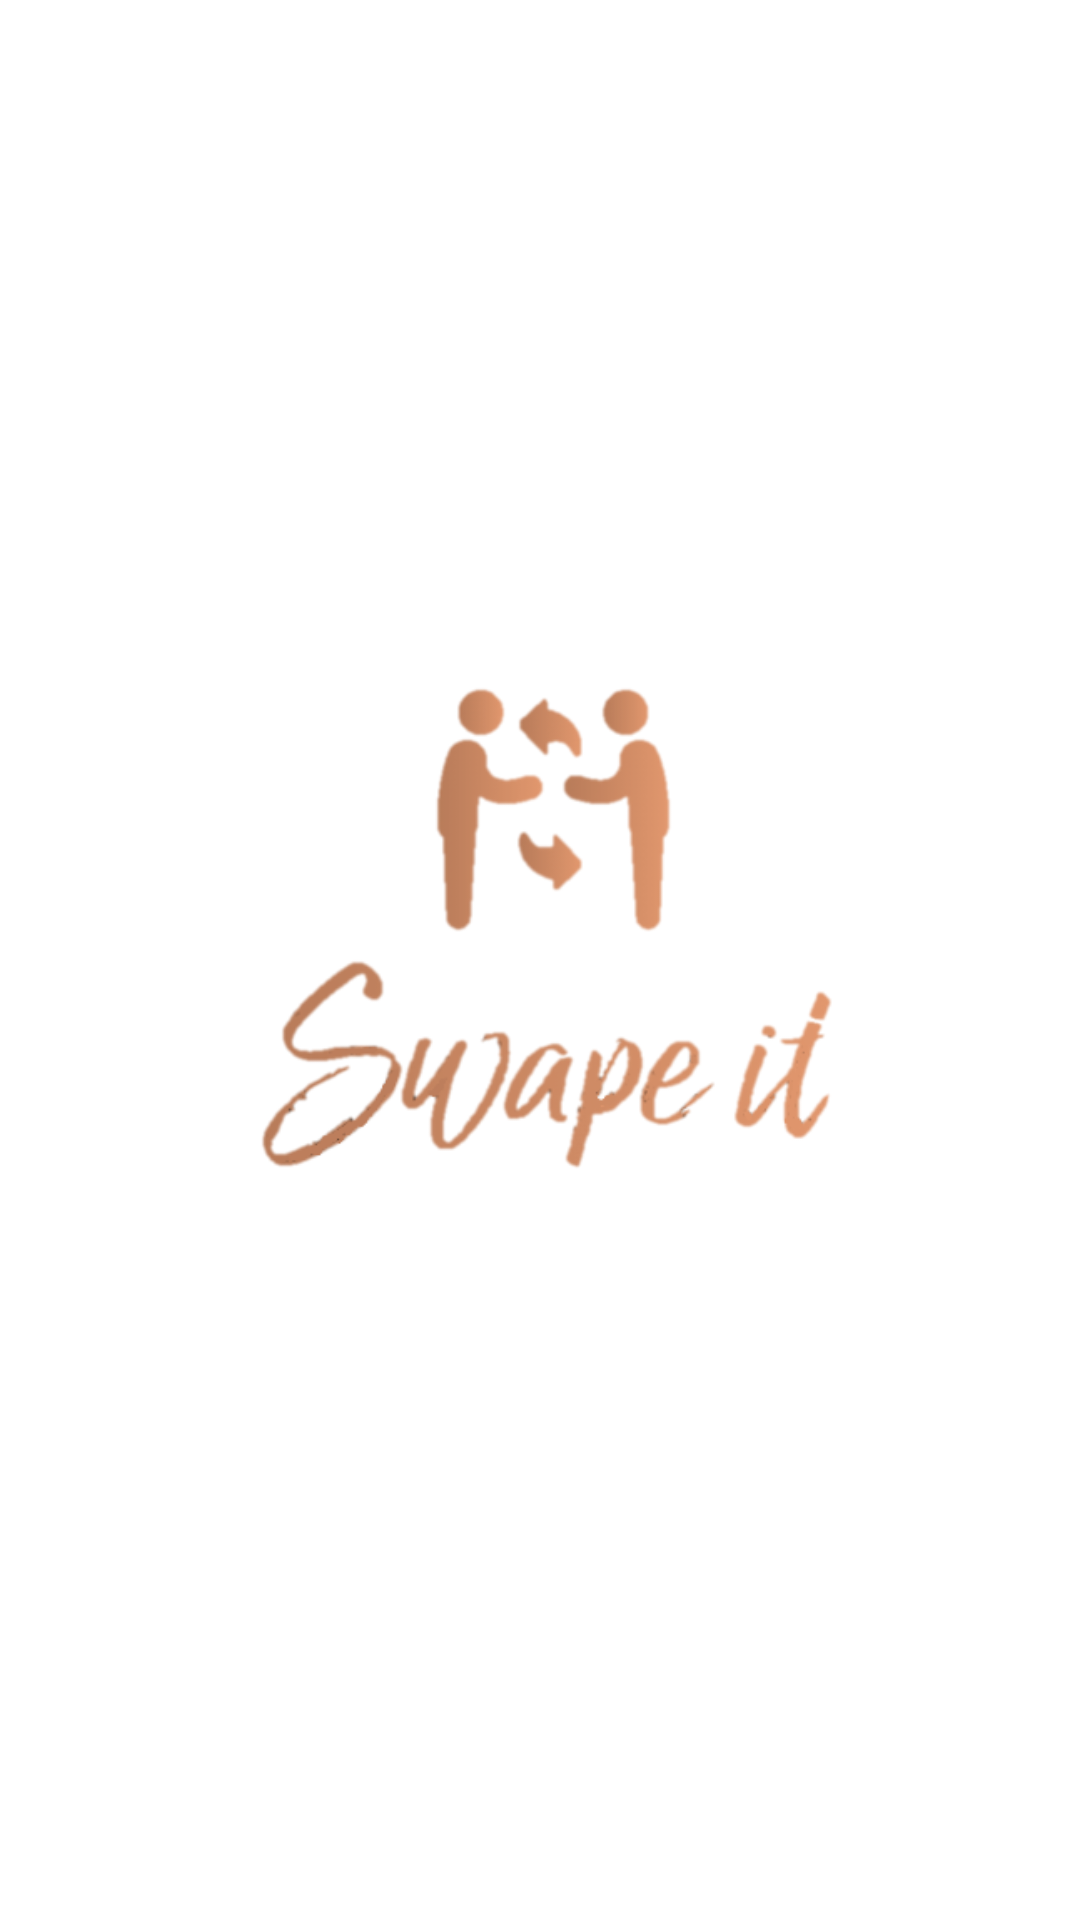

Produce the Android XML layout that renders to this screen, including the resource entries it uses.
<!-- AndroidManifest.xml: application theme Theme.AppCompat.DayNight.NoActionBar -->
<!-- res/layout/activity_launching.xml -->
<?xml version="1.0" encoding="utf-8"?>
<androidx.constraintlayout.widget.ConstraintLayout xmlns:android="http://schemas.android.com/apk/res/android"
    xmlns:app="http://schemas.android.com/apk/res-auto"
    xmlns:tools="http://schemas.android.com/tools"
    android:layout_width="match_parent"
    android:layout_height="match_parent"
    android:background="@color/white"
    tools:context=".LaunchingActivity">

    <ImageView
        android:id="@+id/my_image_view_id"
        android:layout_width="wrap_content"
        android:layout_height="wrap_content"
        android:src="@drawable/logo_orange"
        app:layout_constraintBottom_toBottomOf="parent"
        app:layout_constraintTop_toTopOf="parent"
        app:layout_constraintStart_toStartOf="parent"
        app:layout_constraintEnd_toEndOf="parent" />


</androidx.constraintlayout.widget.ConstraintLayout>
<!-- resources referenced by this layout -->
<resources>
  <color name="white">#FFFFFF</color>
  <!-- drawable logo_orange: png bitmap (drawable, 45982 bytes) -->
</resources>
